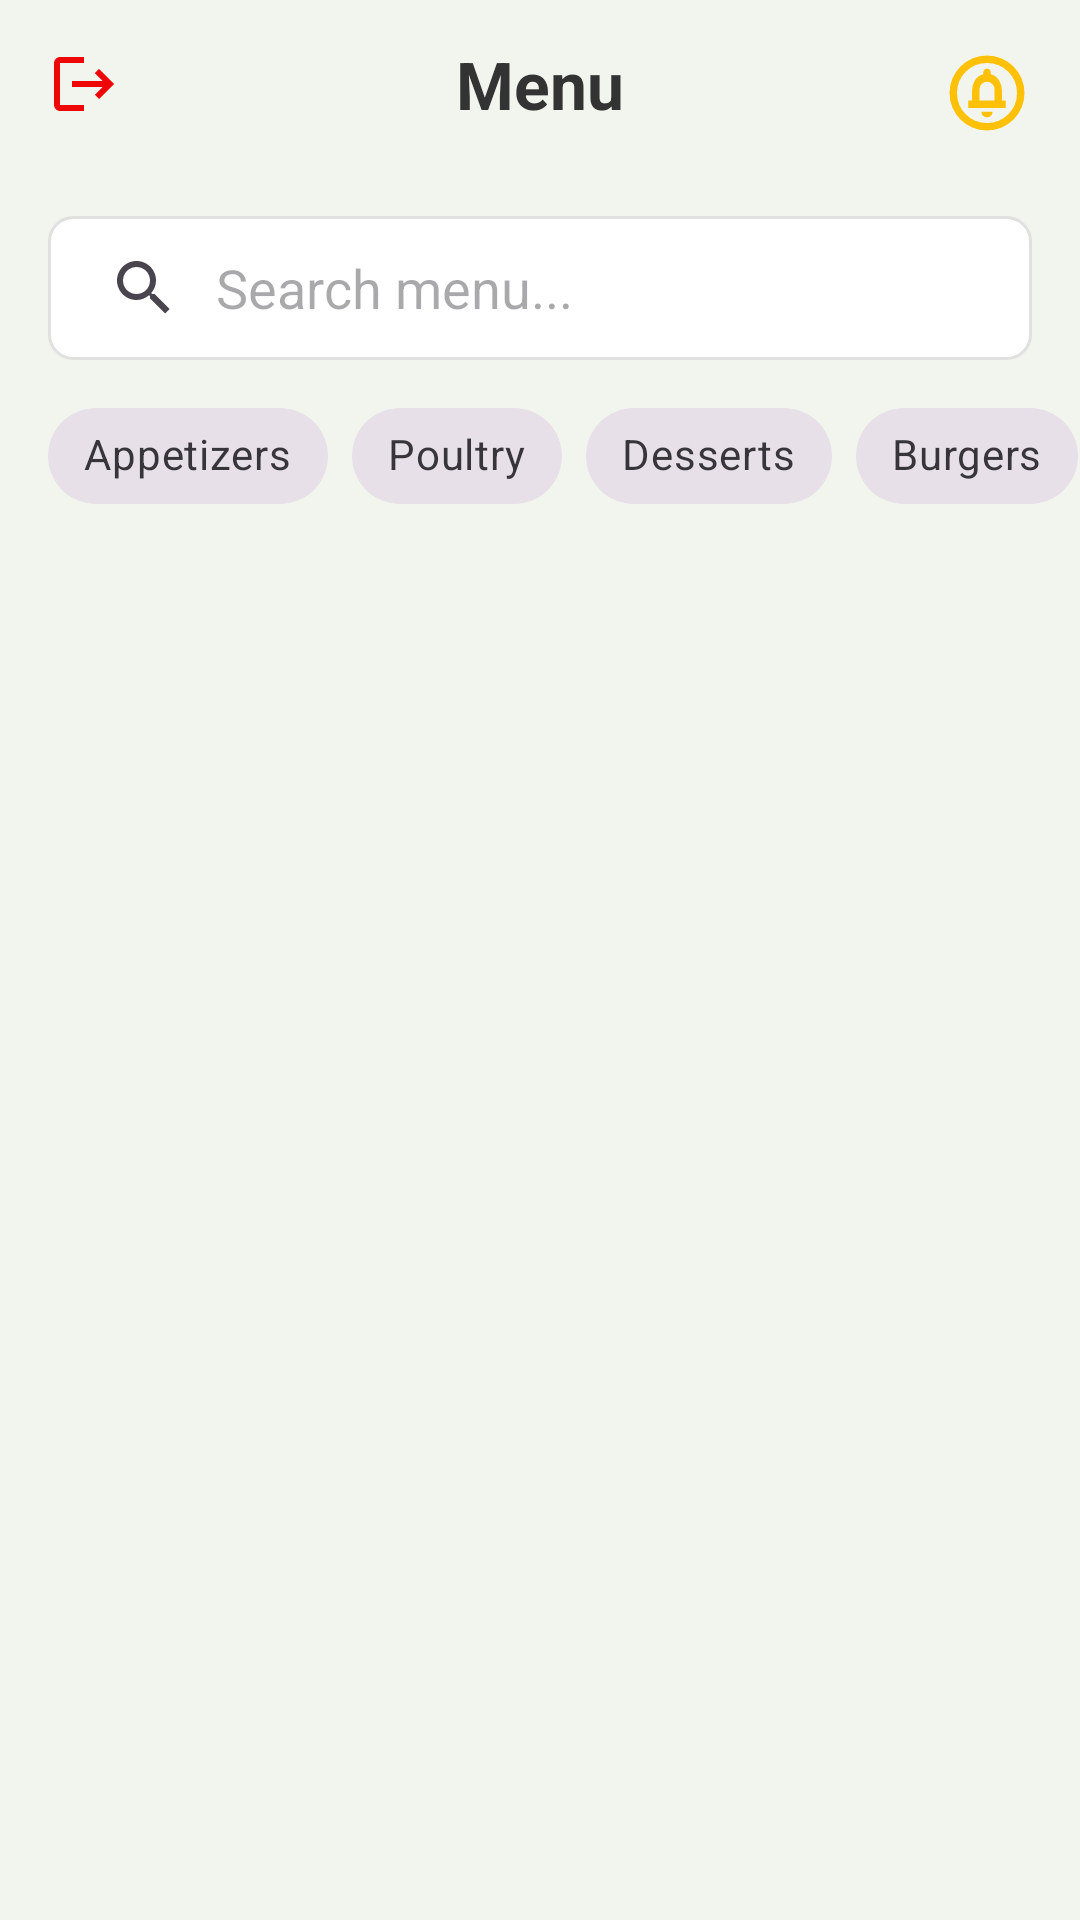

Write the Android layout XML for this screen, with the resource values it uses.
<!-- AndroidManifest.xml: application theme Theme.SE2_Restaurant_Management_Application -->
<!-- res/layout/fragment_guest_menu.xml -->
<?xml version="1.0" encoding="utf-8"?>
<androidx.constraintlayout.widget.ConstraintLayout
    xmlns:android="http://schemas.android.com/apk/res/android"
    xmlns:app="http://schemas.android.com/apk/res-auto"
    xmlns:tools="http://schemas.android.com/tools"
    android:layout_width="match_parent"
    android:layout_height="match_parent"
    android:background="@color/app_background_light_green"
    tools:context=".ui.main.guest.GuestMenuFragment">

    
    <ImageButton
        android:id="@+id/logoutButton"
        android:layout_width="wrap_content"
        android:layout_height="wrap_content"
        android:src="@drawable/ic_logout"
        android:background="?attr/selectableItemBackgroundBorderless"
        android:padding="16dp"
        app:layout_constraintStart_toStartOf="parent"
        app:layout_constraintTop_toTopOf="parent"
        android:contentDescription="Logout" />

    <TextView
        android:id="@+id/menuTitle"
        android:layout_width="wrap_content"
        android:layout_height="wrap_content"
        android:text="Menu"
        android:textColor="@color/text_color_primary"
        android:textSize="22sp"
        android:textStyle="bold"
        app:layout_constraintTop_toTopOf="@id/logoutButton"
        app:layout_constraintBottom_toBottomOf="@id/logoutButton"
        app:layout_constraintStart_toStartOf="parent"
        app:layout_constraintEnd_toEndOf="parent"/>

    <ImageButton
        android:id="@+id/notificationButton"
        android:layout_width="wrap_content"
        android:layout_height="wrap_content"
        android:src="@drawable/ic_notification"
        app:tint="@color/notification_icon_color"
        android:background="?attr/selectableItemBackgroundBorderless"
        android:padding="16dp"
        app:layout_constraintEnd_toEndOf="parent"
        app:layout_constraintTop_toTopOf="parent"
        android:contentDescription="Notifications" />

    
    <androidx.appcompat.widget.SearchView
        android:id="@+id/searchView"
        android:layout_width="0dp"
        android:layout_height="wrap_content"
        android:layout_margin="16dp"
        android:layout_marginTop="16dp"
        android:background="@drawable/pin_box_background"
        app:queryBackground="@null"
        app:iconifiedByDefault="false"
        app:layout_constraintEnd_toEndOf="parent"
        app:layout_constraintStart_toStartOf="parent"
        app:layout_constraintTop_toBottomOf="@id/logoutButton"
        app:queryHint="Search menu..." />

    
    <HorizontalScrollView
        android:id="@+id/categoryScrollView"
        android:layout_width="0dp"
        android:layout_height="wrap_content"
        android:layout_marginTop="8dp"
        android:clipToPadding="false"
        android:paddingHorizontal="16dp"
        android:scrollbars="none"
        app:layout_constraintEnd_toEndOf="parent"
        app:layout_constraintHorizontal_bias="0.0"
        app:layout_constraintStart_toStartOf="parent"
        app:layout_constraintTop_toBottomOf="@id/searchView">

        <com.google.android.material.chip.ChipGroup
            android:id="@+id/categoryChipGroup"
            android:layout_width="wrap_content"
            android:layout_height="wrap_content"
            app:singleLine="true"
            app:singleSelection="true">

            <com.google.android.material.chip.Chip
                style="@style/Widget.MaterialComponents.Chip.Filter"
                android:layout_width="wrap_content"
                android:layout_height="wrap_content"
                android:text="Appetizers" />

            <com.google.android.material.chip.Chip
                style="@style/Widget.MaterialComponents.Chip.Filter"
                android:layout_width="wrap_content"
                android:layout_height="wrap_content"
                android:text="Poultry" />

            <com.google.android.material.chip.Chip
                style="@style/Widget.MaterialComponents.Chip.Filter"
                android:layout_width="wrap_content"
                android:layout_height="wrap_content"
                android:text="Desserts" />

            <com.google.android.material.chip.Chip
                style="@style/Widget.MaterialComponents.Chip.Filter"
                android:layout_width="wrap_content"
                android:layout_height="wrap_content"
                android:text="Burgers" />

            <com.google.android.material.chip.Chip
                style="@style/Widget.MaterialComponents.Chip.Filter"
                android:layout_width="wrap_content"
                android:layout_height="wrap_content"
                android:text="Salads" />

        </com.google.android.material.chip.ChipGroup>
    </HorizontalScrollView>

    <androidx.recyclerview.widget.RecyclerView
        android:id="@+id/menuRecyclerView"
        android:layout_width="0dp"
        android:layout_height="0dp"
        android:layout_marginTop="8dp"
        android:clipToPadding="false"
        android:paddingHorizontal="16dp"
        app:layoutManager="androidx.recyclerview.widget.LinearLayoutManager"
        app:layout_constraintTop_toBottomOf="@id/categoryScrollView"
        app:layout_constraintBottom_toBottomOf="parent"
        app:layout_constraintStart_toStartOf="parent"
        app:layout_constraintEnd_toEndOf="parent"
        tools:listitem="@layout/list_item_menu" />

</androidx.constraintlayout.widget.ConstraintLayout>
<!-- resources referenced by this layout -->
<resources>
  <color name="app_background_light_green">#F2F5EE</color>
  <color name="notification_icon_color">#FFC107</color>
  <color name="text_color_primary">#333333</color>
  <!-- drawable ic_logout (drawable) -->
  <vector xmlns:android="http://schemas.android.com/apk/res/android" android:autoMirrored="true" android:height="24dp" android:tint="#EE0707" android:viewportHeight="24" android:viewportWidth="24" android:width="24dp">
        
      <path android:fillColor="@android:color/white" android:pathData="M17,7l-1.41,1.41L18.17,11H8v2h10.17l-2.58,2.58L17,17l5,-5zM4,5h8V3H4c-1.1,0 -2,0.9 -2,2v14c0,1.1 0.9,2 2,2h8v-2H4V5z"/>
      
  </vector>
  <!-- drawable ic_notification (drawable) -->
  <vector xmlns:android="http://schemas.android.com/apk/res/android" android:height="30dp" android:tint="#1E1D1D" android:viewportHeight="960" android:viewportWidth="960" android:width="30dp">
        
      <path android:fillColor="@android:color/white" android:pathData="M480,740Q505,740 522.5,722.5Q540,705 540,680L420,680Q420,705 437.5,722.5Q455,740 480,740ZM280,640L680,640L680,560L640,560L640,456Q640,395 608.5,344.5Q577,294 520,280L520,260Q520,243 508.5,231.5Q497,220 480,220Q463,220 451.5,231.5Q440,243 440,260L440,280Q383,294 351.5,344.5Q320,395 320,456L320,560L280,560L280,640ZM400,560L400,440Q400,407 423.5,383.5Q447,360 480,360Q513,360 536.5,383.5Q560,407 560,440L560,560L400,560ZM480,880Q397,880 324,848.5Q251,817 197,763Q143,709 111.5,636Q80,563 80,480Q80,397 111.5,324Q143,251 197,197Q251,143 324,111.5Q397,80 480,80Q563,80 636,111.5Q709,143 763,197Q817,251 848.5,324Q880,397 880,480Q880,563 848.5,636Q817,709 763,763Q709,817 636,848.5Q563,880 480,880ZM480,800Q614,800 707,707Q800,614 800,480Q800,346 707,253Q614,160 480,160Q346,160 253,253Q160,346 160,480Q160,614 253,707Q346,800 480,800ZM480,480Q480,480 480,480Q480,480 480,480Q480,480 480,480Q480,480 480,480Q480,480 480,480Q480,480 480,480Q480,480 480,480Q480,480 480,480Z"/>
      
  </vector>
  <!-- drawable pin_box_background (drawable) -->
  <?xml version="1.0" encoding="utf-8"?>
  <shape xmlns:android="http://schemas.android.com/apk/res/android"
      android:shape="rectangle">
  
      <solid android:color="@color/white" />
      <corners android:radius="8dp" />
      <stroke
          android:width="1dp"
          android:color="#E0E0E0" />
  
  </shape>
  <style name="Theme.SE2_Restaurant_Management_Application" parent="Base.Theme.SE2_Restaurant_Management_Application" />
  <color name="white">#FFFFFFFF</color>
  <style name="Base.Theme.SE2_Restaurant_Management_Application" parent="Theme.Material3.DayNight.NoActionBar">
          <item name="android:windowLightStatusBar">true</item>
          
      </style>
</resources>
